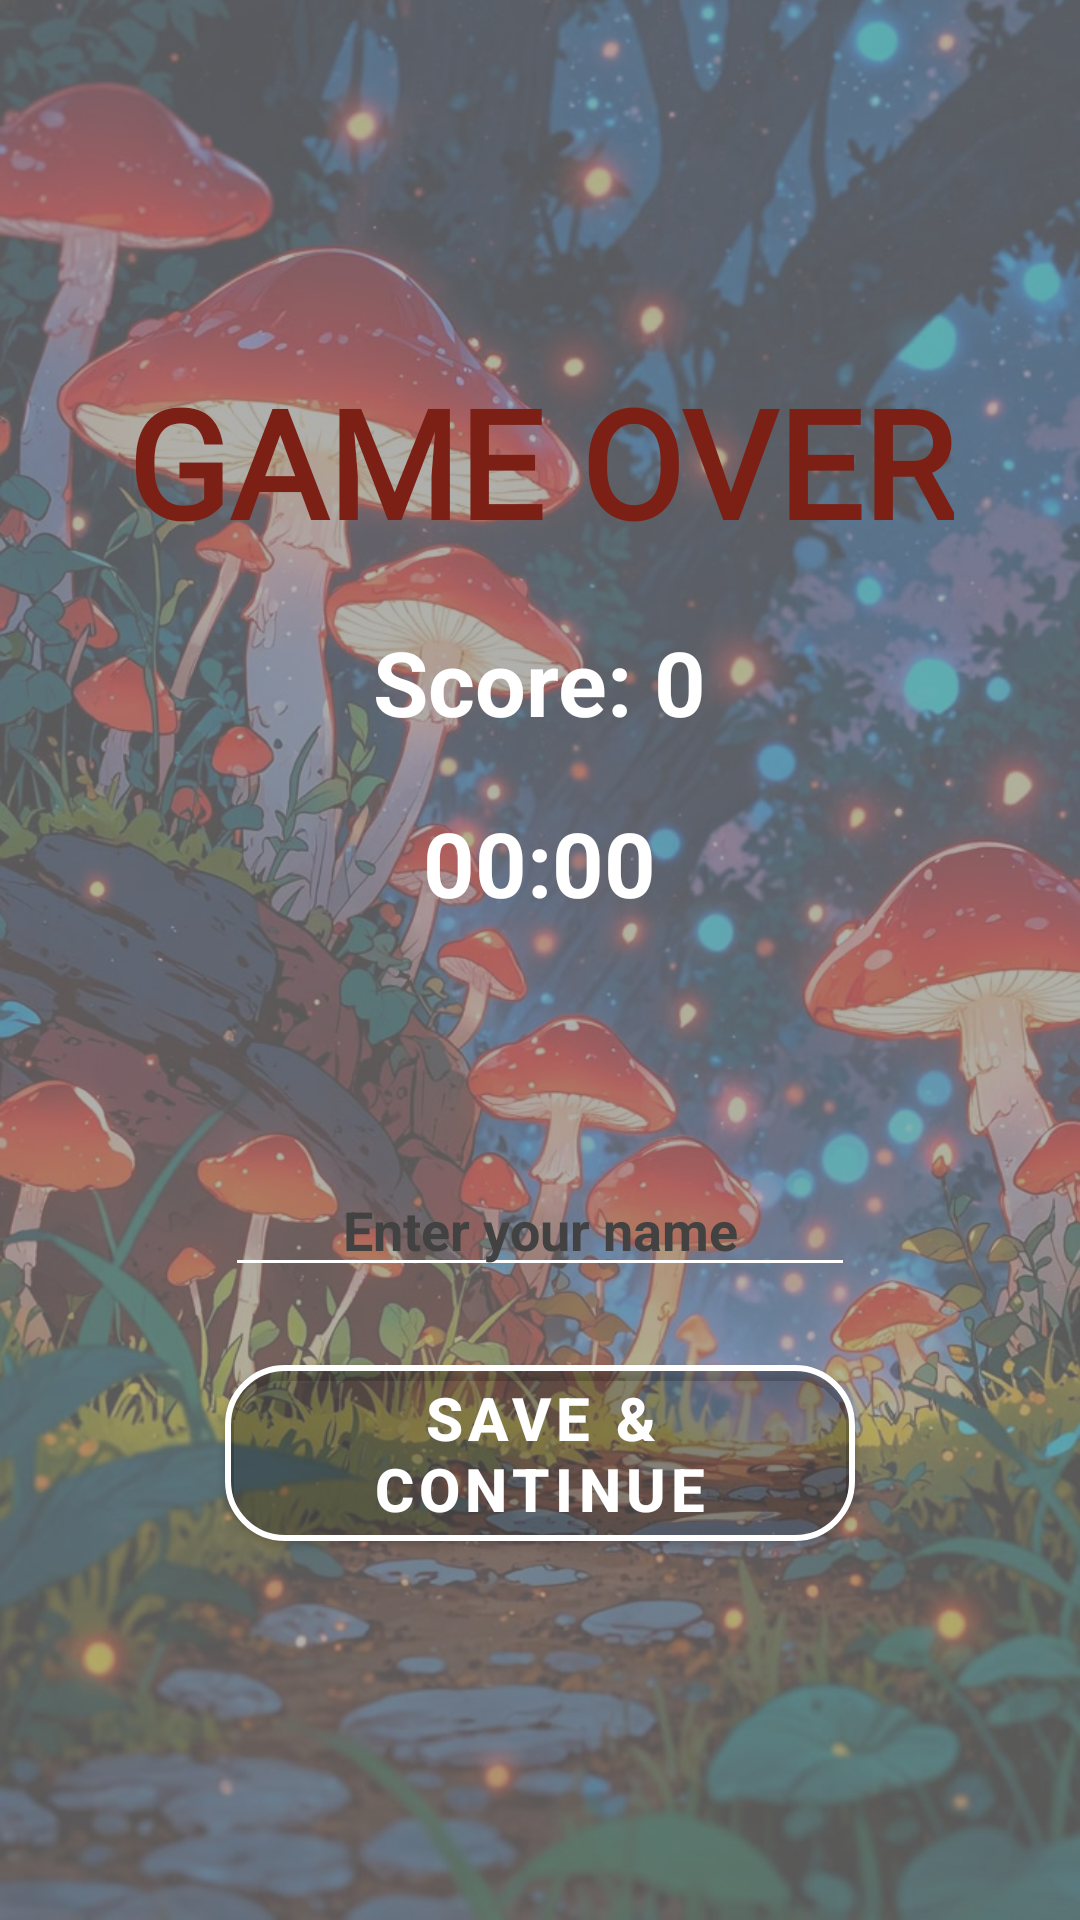

Layout XML and referenced resources for this Android screen:
<!-- AndroidManifest.xml: application theme Base.Theme.MushroomHuntGame -->
<!-- res/layout/activity_score.xml -->
<?xml version="1.0" encoding="utf-8"?>
<RelativeLayout xmlns:android="http://schemas.android.com/apk/res/android"
    android:layout_width="match_parent"
    android:layout_height="match_parent"
    android:background="#2C3E50">

    <ImageView
        android:layout_width="match_parent"
        android:layout_height="match_parent"
        android:scaleType="centerCrop"
        android:src="@drawable/mushroom_background" />

    <ImageView
        android:layout_width="match_parent"
        android:layout_height="match_parent"
        android:background="#A6878787" />

    <androidx.appcompat.widget.LinearLayoutCompat
        android:layout_width="match_parent"
        android:layout_height="match_parent"
        android:gravity="center"
        android:orientation="vertical">

        <TextView
            android:layout_width="wrap_content"
            android:layout_height="wrap_content"
            android:fontFamily="@font/angkor"
            android:gravity="center"
            android:text="@string/game_over"
            android:textColor="@color/dark_red"
            android:textSize="50sp"
            android:textStyle="bold" />

        <TextView
            android:id="@+id/lblScore"
            android:layout_width="wrap_content"
            android:layout_height="wrap_content"
            android:layout_marginTop="20dp"
            android:text="@string/score_zero"
            android:textColor="@color/white"
            android:textSize="30sp"
            android:textStyle="bold" />

        <TextView
            android:id="@+id/lblTime"
            android:layout_width="wrap_content"
            android:layout_height="wrap_content"
            android:layout_marginTop="20dp"
            android:layout_marginBottom="50dp"
            android:text="00:00"
            android:textColor="@color/white"
            android:textSize="30sp"
            android:textStyle="bold" />

        <EditText
            android:id="@+id/name_input"
            android:layout_width="match_parent"
            android:layout_height="wrap_content"
            android:layout_marginHorizontal="75dp"
            android:layout_marginTop="30dp"
            android:backgroundTint="@color/white"
            android:gravity="center"
            android:hint="@string/enter_player_name"
            android:textColor="@color/white"
            android:textColorHint="@color/cardview_dark_background"
            android:textStyle="bold" />

        <com.google.android.material.button.MaterialButton
            android:id="@+id/btnSave"
            style="@style/ButtonFormat"
            android:text="@string/save"
            android:textSize="20sp"

            />


        
        
        
        
        

        

        
        
        
        
        
        
    </androidx.appcompat.widget.LinearLayoutCompat>
</RelativeLayout>
<!-- resources referenced by this layout -->
<resources>
  <color name="dark_red">#7C2015</color>
  <color name="white">#FFFFFFFF</color>
  <!-- drawable mushroom_background: jpeg bitmap (drawable, 199117 bytes) -->
  <string name="enter_player_name">Enter your name</string>
  <string name="game_over">GAME OVER</string>
  <string name="save">"SAVE &amp; CONTINUE"</string>
  <string name="score_zero">Score: 0</string>
  <style name="ButtonFormat" parent="">
          <item name="android:layout_width">match_parent</item>
          <item name="android:layout_marginHorizontal">75dp</item>
          <item name="android:layout_height">wrap_content</item>
          <item name="android:textColor">@color/white</item>
          <item name="android:textStyle">bold</item>
          <item name="cornerRadius">20dp</item>
          <item name="strokeColor">@color/white</item>
          <item name="strokeWidth">2dp</item>
          <item name="android:backgroundTint">#20000000</item>
          <item name="android:textSize">30sp</item>
          <item name="android:layout_marginTop">20dp</item>
  
  
      </style>
  <style name="Base.Theme.MushroomHuntGame" parent="Theme.MaterialComponents.DayNight.NoActionBar">
          <item name="android:windowFullscreen">true</item>
          <item name="android:windowContentOverlay">@null</item>
  
          <item name="android:windowLayoutInDisplayCutoutMode" ifTarget="p">shortEdges</item>
  
          <item name="colorPrimary">@color/dark_red</item>
          <item name="android:windowAnimationStyle">@style/AppTheme.WindowTransition</item>
  
      </style>
  <style name="AppTheme.WindowTransition" parent="">
          <item name="android:windowEnterAnimation">@anim/zoom_in_fade</item>
          <item name="android:windowExitAnimation">@anim/stay_still</item>
      </style>
</resources>
